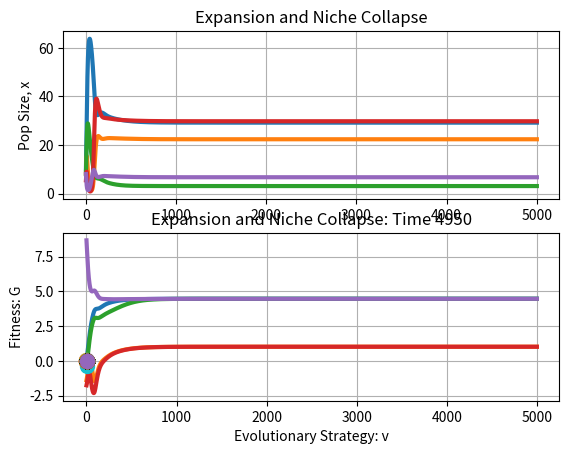

Write Python code to recreate this figure.
import numpy as np
from scipy.integrate import *
import matplotlib.pyplot as plt
import math
from math import exp
import random
import copy

KM = 100 #Carrying capacity
r = 0.25 #Intrinsic growth rate
k = 1 #Evolvability
B = 2 #Aggressiveness coefficient
sk = 20 #Range of resources (affects functional carrying capacity, stabilizing selection)
sa = 4 #Species niche width (affects competition coefficient, divergent/convergent evolution)
gamma = 0 #Strategy that maximizes carrying capacity
num = 5 #Number of morphs

time = 5000 #Time for simulation
start = 1500 #Start of environmental perturbation
end = 2500 #End of environmental perturbation

IC = [] #Initial Conditions

def gen_morphs(n):
    for i in range(n):
        var1 = random.uniform(1,10)
        var2 = random.uniform(-10,10)
        IC.append(var1)
        IC.append(var2)
        
gen_morphs(num)

def carry(v):
    return KM * math.exp(-((v - gamma) ** 2) / (2 * sk))

def carry_der(v):
    return -KM*(-2*gamma + 2*v)*exp(-(-gamma + v)**2/(2*sk))/(2*sk)

def carry_der2(v):
    return r*(-2*gamma + 2*v)*exp((-gamma + v)**2/(2*sk))/(2*KM*sk)


def evoLV(X, t):       

    strats = X[1::2]
    pops = X[::2]
    
    temp = []
    
    '''if t>start and t<end:
        sa=100
    else:
        sa=2'''

    def comp(n):
        a=0
        i=0
        while i < num:
            a += (1 + math.exp(-(n - strats[i] + B) ** 2 / (2 * sa)) - math.exp(-(B ** 2 / (2 * sa))))*pops[i]
            i+=1
        return a
    
    def comp_der(n):
        a=0
        i=0
        while i < num:
            a += -pops[i]*(2*B + 2*n - 2*strats[i])*exp(-(B + n - strats[i])**2/(2*sa))/(2*sa)
            i+=1
        return a
    
    def pop_update():
        i=0
        while i <num:
            G = r/carry(strats[i]) * (carry(strats[i]) - comp(strats[i]))
            Gder = r/carry(strats[i])*(carry_der(strats[i])-comp_der(strats[i]))+(carry(strats[i]) - comp(strats[i]))*carry_der2(strats[i])
            a = pops[i]*G
            b = k*Gder
            temp.append(a)
            temp.append(b)
            i+=1
    
    pop_update()
    
    final=np.array(temp)

    return final

intxv = np.array(IC)
time_sp = np.linspace(0,time,time*10-1)
pop = odeint(evoLV, intxv, time_sp,hmax=1)
plt.figure()
plt.subplot(211)
plt.title('Expansion and Niche Collapse')
i=0
while i<num*2:
    if i%2==0:
        if pop[:,i][-1]<1:
            plt.plot(time_sp,pop[:,i],lw=3,color='k')
        else:
            plt.plot(time_sp,pop[:,i],lw=3)
    i+=1
plt.grid(True)
plt.ylabel('Pop Size, x')
plt.subplot(212)
j=0
while j<num*2:
    if j%2==1:
        if pop[:,j-1][-1]<1:
            plt.plot(time_sp,pop[:,j],lw=3,color='k')
        else:
            plt.plot(time_sp,pop[:,j],lw=3)
    j+=1
plt.grid(True)
plt.ylabel('Indv Strategy, v')
plt.xlabel('Time')
plt.show()


def AL(time_G):
    
    pops = pop[time_G-1][::2]
    strats = pop[time_G-1][1::2]
    ranup = 6 #max(max(strats)+.1,.5)
    ranlo = -6 #min(min(strats)-.1,-.5)

    '''if time_G>start*10 and time_G<end*10:
        sa=100
    else:
        sa=2'''

    def comp(n):
        a=0
        i=0
        while i < num:
            a += (1 + math.exp(-(n - strats[i] + B) ** 2 / (2 * sa)) - math.exp(-(B ** 2 / (2 * sa))))*pops[i]
            i+=1
        return a


    def G(n):
        return r/carry(n) * (carry(n) - comp(n))
    tem = []

    for n in np.arange(ranlo,ranup,.1):
        tem.append(G(n))


    plt.plot(np.arange(ranlo,ranup,.1),tem,lw=3,color='darkgrey')

    i=0
    while i<num*2:
        if i%2!=0:
            plt.plot(pop[time_G][i],G(pop[time_G][i]),marker='o',lw=20,markersize=10)
        i+=1

    plt.title('Expansion and Niche Collapse: Time '+str(int(time_G/10)))
    plt.xlabel('Evolutionary Strategy: v')
    plt.ylabel('Fitness: G')
    plt.show()
    
for i in np.arange(0,time*10,500):
    AL(i)
